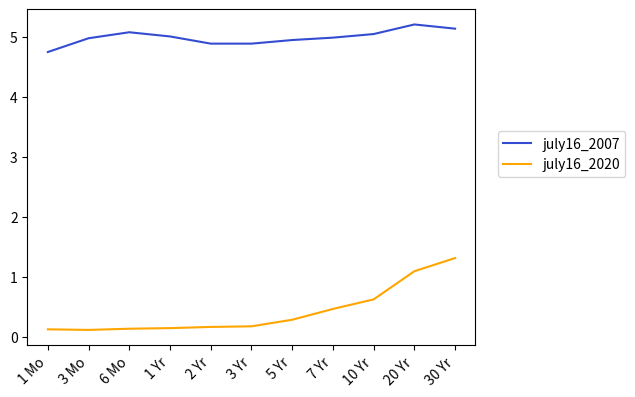
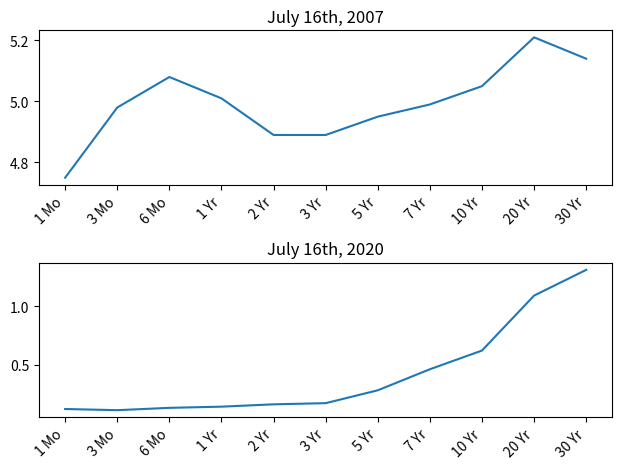
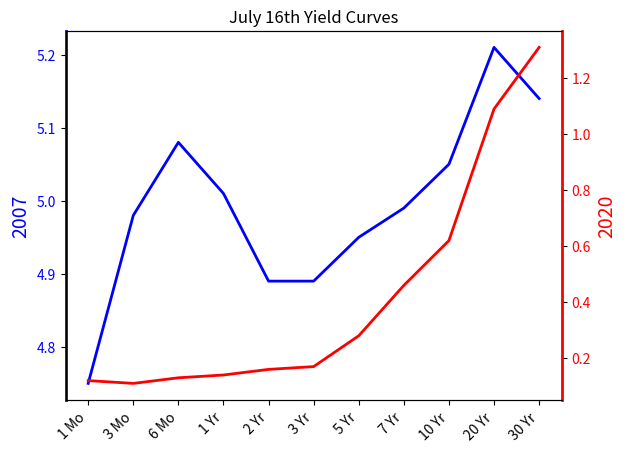

The script that saved these images, in order:
import numpy as np
import matplotlib.pyplot as plt

labels = ['1 Mo','3 Mo','6 Mo','1 Yr','2 Yr','3 Yr','5 Yr','7 Yr','10 Yr','20 Yr','30 Yr']

july16_2007 =[4.75,4.98,5.08,5.01,4.89,4.89,4.95,4.99,5.05,5.21,5.14]
july16_2020 = [0.12,0.11,0.13,0.14,0.16,0.17,0.28,0.46,0.62,1.09,1.31]


# FIGURA 1 — COMPARAÇÃO SIMPLES ENTRE AS DUAS CURVAS
fig1 = plt.figure()
axes = fig1.add_axes([0.05,0.1,0.7,0.7])

axes.plot(july16_2007, label='july16_2007', color='#344cd1')
axes.plot(july16_2020, label='july16_2020' , color='orange')

axes.set_xticks(range(len(labels)))
axes.set_xticklabels(labels, rotation=45, ha='right')

axes.legend(loc=(1.05,0.5))

plt.show()


# FIGURA 2 — COMPARAÇÃO VERTICAL ENTRE AS CURVAS
fig2, axes = plt.subplots(nrows=2, ncols=1)

# Subplot 1 — 2007
axes[0].plot(july16_2007)
axes[0].set_title('July 16th, 2007')
axes[0].set_xticks(range(len(labels)))
axes[0].set_xticklabels(labels, rotation=45, ha='right')

# Subplot 2 — 2020
axes[1].plot(july16_2020)
axes[1].set_title('July 16th, 2020')
axes[1].set_xticks(range(len(labels)))
axes[1].set_xticklabels(labels, rotation=45, ha='right')

plt.tight_layout()
plt.show()


# FIGURA 3 — EIXOS DUPLOS (DUAS ESCALAS Y)
fig3, axes1 = plt.subplots()

axes1.plot(july16_2007, lw=2, color='blue')
axes1.set_ylabel('2007', fontsize=14, color='blue')

for label in axes1.get_yticklabels():
    label.set_color('blue')

# Curva 2007 — eixo Y da esquerda (azul)
axes1.set_title('July 16th Yield Curves')
axes1.set_xticks(range(len(labels)))
axes1.set_xticklabels(labels, rotation=45, ha='right')
axes1.spines['left'].set_color('blue')
axes1.spines['left'].set_linewidth(2)

# Curva 2020 — eixo Y da direita (vermelho)
axes2 = axes1.twinx()
axes2.plot(july16_2020, lw=2, color='red')
axes2.set_ylabel('2020', fontsize=14, color='red')

for label in axes2.get_yticklabels():
    label.set_color('red')

axes2.spines['right'].set_color('red')
axes2.spines['right'].set_linewidth(2)

plt.show()
